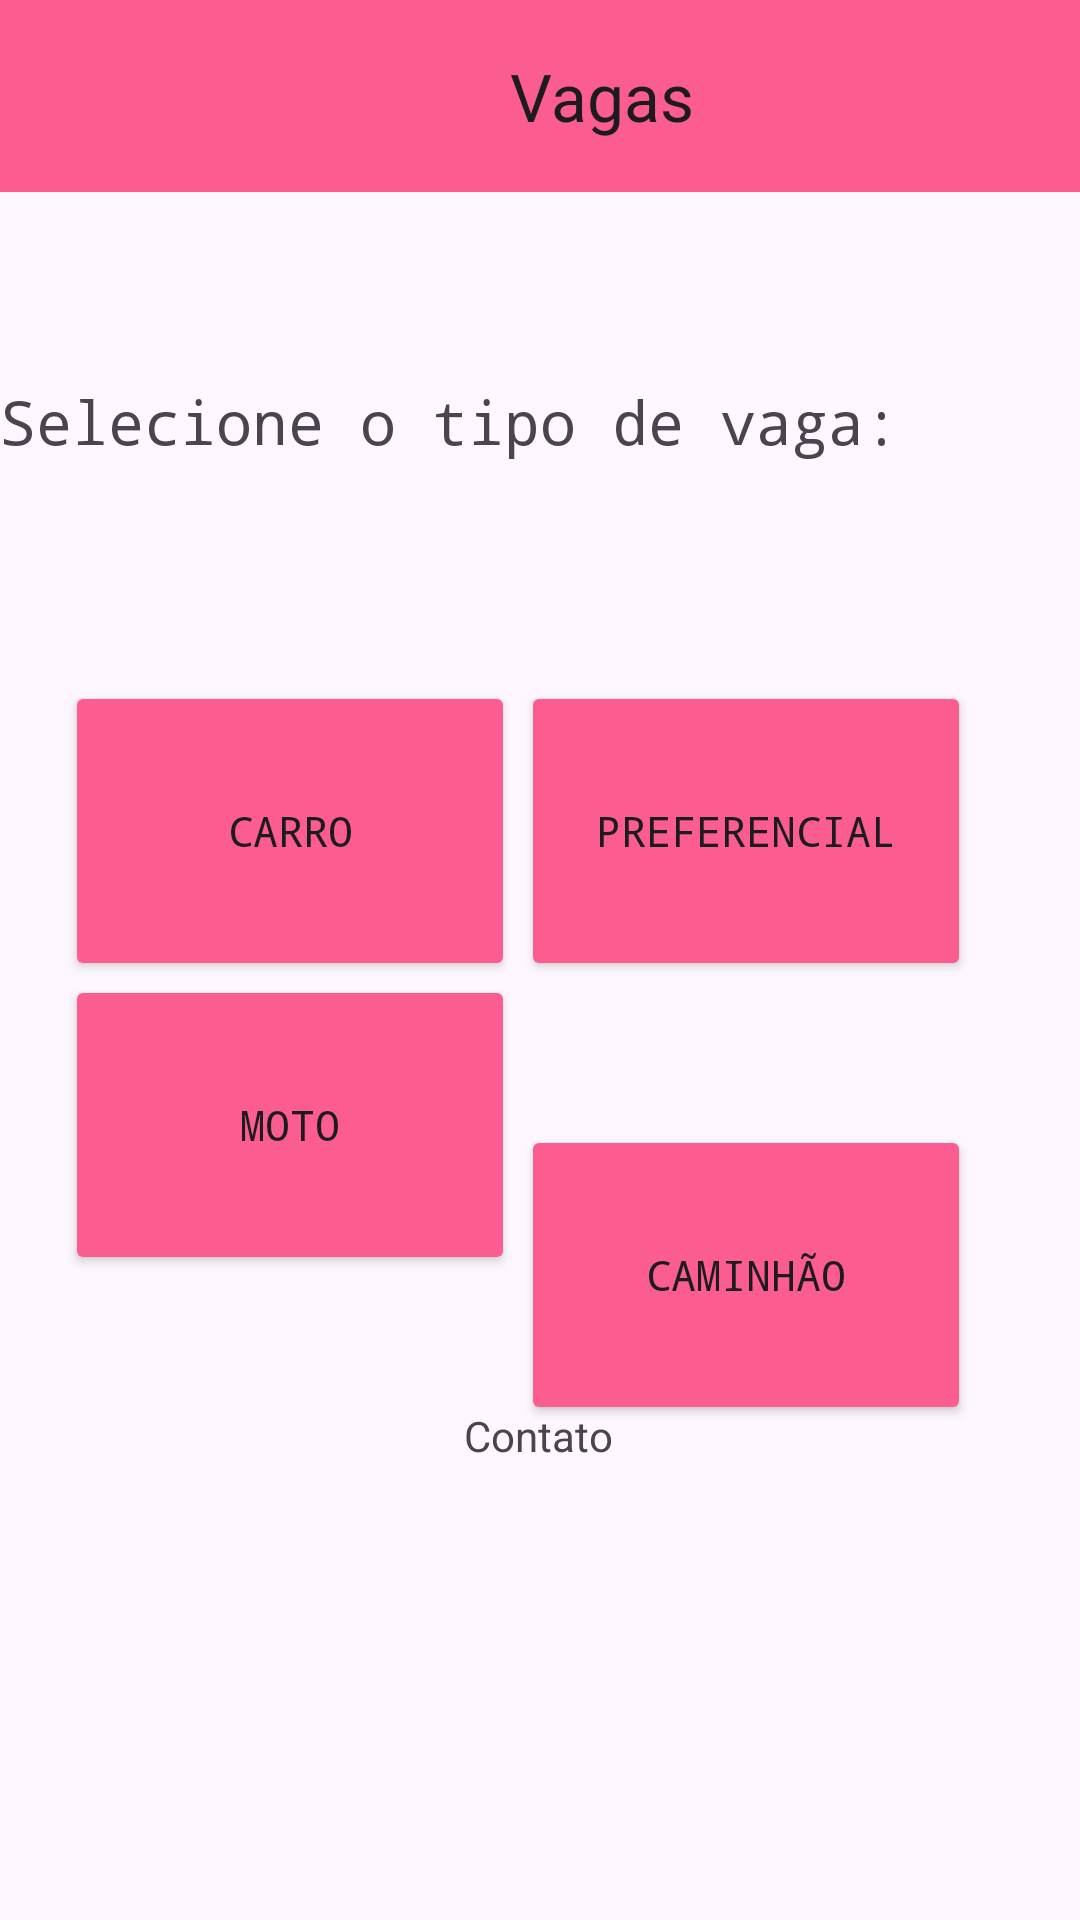

This screen was rendered from an Android layout file. Write that file and the resources it references.
<!-- AndroidManifest.xml: application theme Theme.AppDaValen -->
<!-- res/layout/activity_vagas_liv.xml -->
<?xml version="1.0" encoding="utf-8"?>
<androidx.constraintlayout.widget.ConstraintLayout xmlns:android="http://schemas.android.com/apk/res/android"
    xmlns:app="http://schemas.android.com/apk/res-auto"
    xmlns:tools="http://schemas.android.com/tools"
    android:id="@+id/main"
    android:layout_width="match_parent"
    android:layout_height="match_parent"
    tools:context=".VagasLivActivity">

    <androidx.appcompat.widget.Toolbar
        android:id="@+id/toolbar"
        android:layout_width="0dp"
        android:layout_height="wrap_content"
        android:background="#FB5D91"
        android:minHeight="?attr/actionBarSize"
        android:textAlignment="center"
        android:theme="?attr/actionBarTheme"
        app:layout_constraintEnd_toEndOf="parent"
        app:layout_constraintHorizontal_bias="0.5"
        app:layout_constraintStart_toStartOf="parent"
        app:layout_constraintTop_toTopOf="parent"
        app:title="Vagas"
        app:titleMarginStart="170dp" />

    <TextView
        android:id="@+id/textView4"
        android:layout_width="wrap_content"
        android:layout_height="wrap_content"
        android:layout_marginTop="127dp"
        android:fontFamily="monospace"
        android:text="Selecione o tipo de vaga:"
        android:textSize="20sp"
        app:layout_constraintBottom_toBottomOf="parent"
        app:layout_constraintTop_toTopOf="@+id/toolbar"
        app:layout_constraintVertical_bias="0.0"
        tools:layout_editor_absoluteX="53dp" />

    <Button
        android:id="@+id/btnpreferencial"
        android:layout_width="150dp"
        android:layout_height="100dp"
        android:layout_marginTop="227dp"
        android:backgroundTint="#FB5D91"
        android:fontFamily="monospace"
        android:text="Preferencial"
        app:iconPadding="10dp"
        app:layout_constraintBottom_toBottomOf="parent"
        app:layout_constraintEnd_toEndOf="parent"
        app:layout_constraintHorizontal_bias="0.827"
        app:layout_constraintStart_toStartOf="parent"
        app:layout_constraintTop_toTopOf="@+id/toolbar"
        app:layout_constraintVertical_bias="0.0" />

    <Button
        android:id="@+id/btncarro"
        android:layout_width="150dp"
        android:layout_height="100dp"
        android:layout_marginTop="227dp"
        android:backgroundTint="#FB5D91"
        android:fontFamily="monospace"
        android:text="Carro"
        app:iconPadding="10dp"
        app:layout_constraintBottom_toBottomOf="parent"
        app:layout_constraintEnd_toEndOf="parent"
        app:layout_constraintHorizontal_bias="0.103"
        app:layout_constraintStart_toStartOf="parent"
        app:layout_constraintTop_toTopOf="@+id/toolbar"
        app:layout_constraintVertical_bias="0.0" />

    <Button
        android:id="@+id/btnmoto"
        android:layout_width="150dp"
        android:layout_height="100dp"
        android:backgroundTint="#FB5D91"
        android:fontFamily="monospace"
        android:text="Moto"
        app:iconPadding="10dp"
        app:layout_constraintBottom_toBottomOf="parent"
        app:layout_constraintEnd_toEndOf="parent"
        app:layout_constraintHorizontal_bias="0.103"
        app:layout_constraintStart_toStartOf="parent"
        app:layout_constraintTop_toBottomOf="@+id/toolbar"
        app:layout_constraintVertical_bias="0.548" />

    <Button
        android:id="@+id/btncaminhao"
        android:layout_width="150dp"
        android:layout_height="100dp"
        android:layout_marginTop="375dp"
        android:backgroundTint="#FB5D91"
        android:fontFamily="monospace"
        android:text="Caminhão"
        app:iconPadding="10dp"
        app:layout_constraintBottom_toBottomOf="parent"
        app:layout_constraintEnd_toEndOf="parent"
        app:layout_constraintHorizontal_bias="0.827"
        app:layout_constraintStart_toStartOf="parent"
        app:layout_constraintTop_toTopOf="@+id/toolbar"
        app:layout_constraintVertical_bias="0.0" />

    <TextView
        android:id="@+id/textView9"
        android:layout_width="wrap_content"
        android:layout_height="18dp"
        android:drawableLeft="@drawable/phone_android_24"
        android:text="Contato"
        app:layout_constraintBottom_toBottomOf="parent"
        app:layout_constraintEnd_toEndOf="parent"
        app:layout_constraintHorizontal_bias="0.498"
        app:layout_constraintStart_toStartOf="parent"
        app:layout_constraintTop_toTopOf="parent"
        app:layout_constraintVertical_bias="0.754" />

</androidx.constraintlayout.widget.ConstraintLayout>
<!-- resources referenced by this layout -->
<resources>
  <style name="Theme.AppDaValen" parent="Base.Theme.AppDaValen" />
  <style name="Base.Theme.AppDaValen" parent="Theme.Material3.DayNight.NoActionBar">
          
          
      </style>
</resources>
